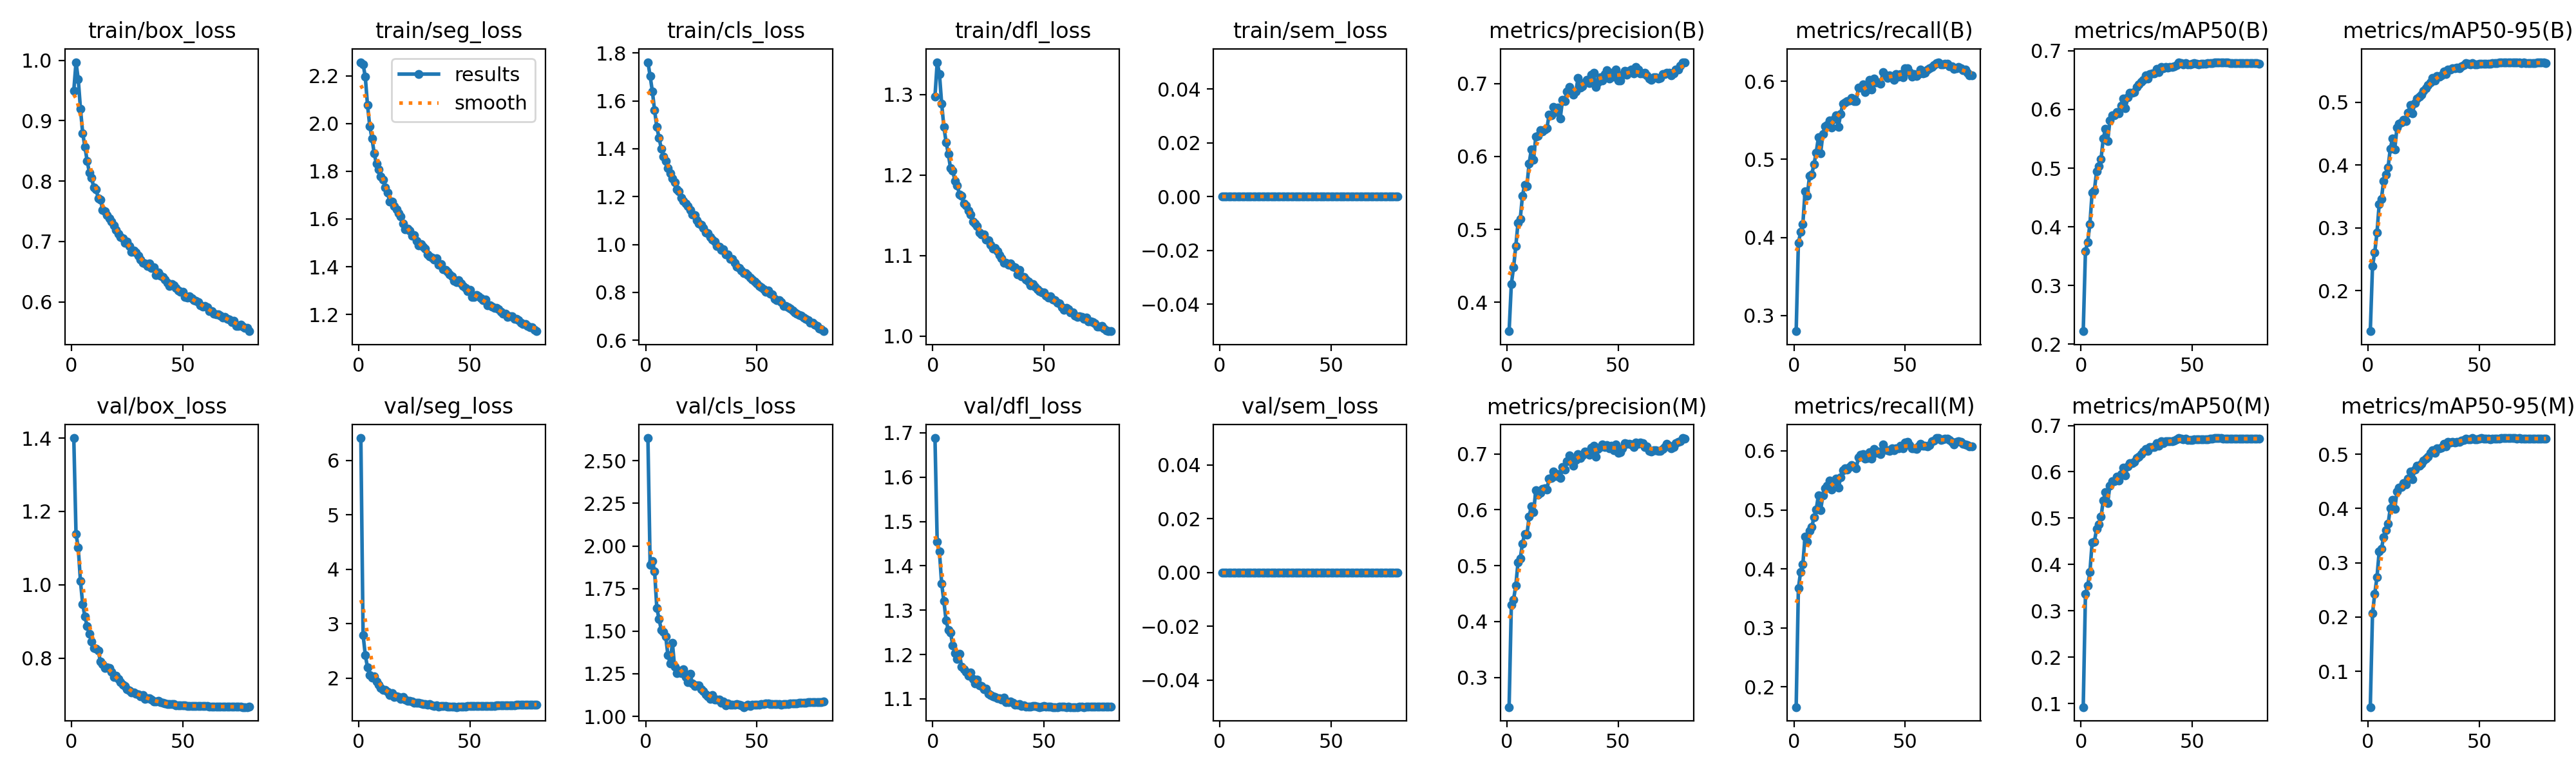

The data file committed next to this chart (first rows):
epoch, time, train/box_loss, train/seg_loss, train/cls_loss, train/dfl_loss, train/sem_loss, metrics/precision(B), metrics/recall(B), metrics/mAP50(B), metrics/mAP50-95(B), metrics/precision(M), metrics/recall(M), metrics/mAP50(M), metrics/mAP50-95(M), val/box_loss, val/seg_loss, val/cls_loss, val/dfl_loss, val/sem_loss, lr/pg0, lr/pg1, lr/pg2
1, 471.3, 0.9498, 2.257, 1.762, 1.298, 0, 0.3602, 0.2797, 0.2222, 0.1356, 0.2468, 0.1657, 0.09213, 0.03416, 1.4, 6.411, 2.634, 1.688, 0, 0.000333, 0.000333, 0.06703
2, 877.3, 0.9969, 2.248, 1.704, 1.34, 0, 0.4246, 0.3929, 0.3588, 0.2393, 0.4301, 0.3674, 0.3365, 0.2068, 1.139, 2.796, 1.89, 1.454, 0, 0.0006597, 0.0006597, 0.03403
3, 1279, 0.9688, 2.195, 1.64, 1.326, 0, 0.4477, 0.4068, 0.374, 0.261, 0.4394, 0.3949, 0.3547, 0.2432, 1.101, 2.427, 1.91, 1.432, 0, 0.0009799, 0.0009799, 0.001014
4, 1679, 0.9198, 2.076, 1.561, 1.289, 0, 0.4766, 0.417, 0.4046, 0.2921, 0.4641, 0.4079, 0.3837, 0.273, 1.01, 2.196, 1.852, 1.36, 0, 0.0009703, 0.0009703, 0.0009703
5, 2080, 0.8794, 1.989, 1.491, 1.26, 0, 0.5089, 0.4592, 0.4589, 0.3378, 0.5054, 0.4549, 0.4473, 0.3209, 0.9471, 2.06, 1.636, 1.32, 0, 0.0009604, 0.0009604, 0.0009604
6, 2482, 0.857, 1.938, 1.446, 1.241, 0, 0.514, 0.4531, 0.4618, 0.3462, 0.5124, 0.4457, 0.4492, 0.3257, 0.9127, 2.009, 1.572, 1.276, 0, 0.0009505, 0.0009505, 0.0009505
7, 2881, 0.8336, 1.875, 1.401, 1.226, 0, 0.5458, 0.4787, 0.4946, 0.375, 0.5396, 0.4645, 0.4762, 0.3468, 0.8872, 2.03, 1.508, 1.256, 0, 0.0009406, 0.0009406, 0.0009406
8, 3281, 0.8144, 1.831, 1.369, 1.208, 0, 0.5614, 0.4808, 0.5039, 0.3853, 0.5571, 0.4711, 0.4864, 0.36, 0.8665, 1.94, 1.496, 1.249, 0, 0.0009307, 0.0009307, 0.0009307
9, 3680, 0.8053, 1.807, 1.348, 1.206, 0, 0.5595, 0.4938, 0.5155, 0.3964, 0.5553, 0.4869, 0.5027, 0.3714, 0.8452, 1.875, 1.47, 1.22, 0, 0.0009208, 0.0009208, 0.0009208
10, 4079, 0.7892, 1.777, 1.319, 1.192, 0, 0.5904, 0.5088, 0.5503, 0.4261, 0.5879, 0.5007, 0.5378, 0.4007, 0.8276, 1.826, 1.358, 1.202, 0, 0.0009109, 0.0009109, 0.0009109
11, 4479, 0.7864, 1.764, 1.298, 1.187, 0, 0.6097, 0.5281, 0.5668, 0.4418, 0.6063, 0.5244, 0.556, 0.4163, 0.8249, 1.783, 1.311, 1.19, 0, 0.000901, 0.000901, 0.000901
12, 4878, 0.7716, 1.731, 1.276, 1.176, 0, 0.5955, 0.5079, 0.5466, 0.4251, 0.5953, 0.4994, 0.5328, 0.3987, 0.8198, 1.791, 1.433, 1.202, 0, 0.0008911, 0.0008911, 0.0008911
13, 5277, 0.7693, 1.71, 1.261, 1.175, 0, 0.6277, 0.5327, 0.5812, 0.4593, 0.6352, 0.5246, 0.5705, 0.4312, 0.7896, 1.747, 1.291, 1.172, 0, 0.0008812, 0.0008812, 0.0008812
14, 5675, 0.7517, 1.672, 1.23, 1.164, 0, 0.6281, 0.5422, 0.5902, 0.4657, 0.6268, 0.5361, 0.5798, 0.4386, 0.783, 1.69, 1.252, 1.166, 0, 0.0008713, 0.0008713, 0.0008713
15, 6074, 0.7504, 1.674, 1.223, 1.162, 0, 0.6365, 0.5438, 0.5903, 0.4679, 0.6306, 0.5412, 0.5801, 0.44, 0.7724, 1.727, 1.268, 1.161, 0, 0.0008614, 0.0008614, 0.0008614
16, 6472, 0.7432, 1.653, 1.196, 1.156, 0, 0.6342, 0.5503, 0.5958, 0.4722, 0.6371, 0.5496, 0.5896, 0.4472, 0.7743, 1.657, 1.255, 1.152, 0, 0.0008515, 0.0008515, 0.0008515
17, 6870, 0.7381, 1.64, 1.183, 1.151, 0, 0.6367, 0.5405, 0.5929, 0.4696, 0.639, 0.5342, 0.5811, 0.4439, 0.7722, 1.672, 1.276, 1.159, 0, 0.0008416, 0.0008416, 0.0008416
18, 7269, 0.7327, 1.625, 1.171, 1.143, 0, 0.6385, 0.5513, 0.6065, 0.4829, 0.6365, 0.5487, 0.595, 0.4548, 0.7617, 1.66, 1.229, 1.145, 0, 0.0008317, 0.0008317, 0.0008317
19, 7667, 0.7266, 1.611, 1.16, 1.14, 0, 0.6578, 0.5565, 0.6184, 0.4958, 0.6564, 0.5532, 0.6094, 0.4679, 0.7491, 1.615, 1.201, 1.134, 0, 0.0008218, 0.0008218, 0.0008218
20, 8065, 0.7193, 1.581, 1.143, 1.137, 0, 0.6563, 0.542, 0.6022, 0.4823, 0.6575, 0.5372, 0.5927, 0.4543, 0.7521, 1.653, 1.249, 1.143, 0, 0.0008119, 0.0008119, 0.0008119
21, 8463, 0.7125, 1.556, 1.125, 1.129, 0, 0.6682, 0.5581, 0.6205, 0.499, 0.6682, 0.5552, 0.6117, 0.4714, 0.7425, 1.607, 1.191, 1.131, 0, 0.000802, 0.000802, 0.000802
22, 8860, 0.7072, 1.56, 1.122, 1.127, 0, 0.6611, 0.5717, 0.6282, 0.506, 0.6604, 0.5668, 0.6183, 0.4791, 0.7343, 1.583, 1.179, 1.129, 0, 0.0007921, 0.0007921, 0.0007921
23, 9258, 0.7055, 1.552, 1.102, 1.127, 0, 0.6675, 0.5727, 0.6285, 0.5091, 0.6642, 0.5702, 0.6193, 0.4787, 0.7278, 1.58, 1.18, 1.122, 0, 0.0007822, 0.0007822, 0.0007822
24, 9656, 0.698, 1.529, 1.088, 1.12, 0, 0.6523, 0.5746, 0.6301, 0.5117, 0.6569, 0.5679, 0.6212, 0.4824, 0.7239, 1.573, 1.181, 1.123, 0, 0.0007723, 0.0007723, 0.0007723
25, 10053, 0.6997, 1.531, 1.082, 1.119, 0, 0.6774, 0.5752, 0.6381, 0.5175, 0.6768, 0.5723, 0.6296, 0.4878, 0.7145, 1.553, 1.157, 1.112, 0, 0.0007624, 0.0007624, 0.0007624
26, 10451, 0.6925, 1.507, 1.069, 1.114, 0, 0.6763, 0.5786, 0.6429, 0.5222, 0.6723, 0.5755, 0.6324, 0.4919, 0.7115, 1.555, 1.148, 1.109, 0, 0.0007525, 0.0007525, 0.0007525
27, 10849, 0.683, 1.49, 1.049, 1.109, 0, 0.6891, 0.5749, 0.6467, 0.527, 0.6871, 0.5733, 0.6385, 0.4957, 0.7053, 1.545, 1.127, 1.105, 0, 0.0007426, 0.0007426, 0.0007426
28, 11247, 0.6846, 1.494, 1.046, 1.109, 0, 0.6957, 0.5744, 0.6508, 0.5309, 0.6971, 0.5701, 0.6435, 0.5019, 0.7066, 1.533, 1.118, 1.105, 0, 0.0007327, 0.0007327, 0.0007327
29, 11644, 0.6817, 1.485, 1.03, 1.106, 0, 0.689, 0.592, 0.6578, 0.538, 0.688, 0.5893, 0.6498, 0.5074, 0.7029, 1.529, 1.102, 1.101, 0, 0.0007228, 0.0007228, 0.0007228
30, 12042, 0.6761, 1.477, 1.019, 1.1, 0, 0.6849, 0.5923, 0.6523, 0.5346, 0.6788, 0.5938, 0.6446, 0.503, 0.7003, 1.532, 1.125, 1.101, 0, 0.0007129, 0.0007129, 0.0007129
31, 12440, 0.6704, 1.451, 1.012, 1.097, 0, 0.689, 0.5964, 0.6609, 0.5415, 0.6891, 0.5939, 0.6528, 0.5103, 0.695, 1.516, 1.098, 1.099, 0, 0.000703, 0.000703, 0.000703
32, 12838, 0.6653, 1.442, 0.9946, 1.091, 0, 0.7077, 0.5861, 0.6615, 0.5409, 0.6991, 0.5872, 0.6535, 0.5104, 0.6999, 1.524, 1.098, 1.102, 0, 0.0006931, 0.0006931, 0.0006931
33, 13236, 0.6636, 1.438, 0.9895, 1.091, 0, 0.6945, 0.5897, 0.6613, 0.5427, 0.693, 0.5879, 0.654, 0.5115, 0.6892, 1.508, 1.097, 1.092, 0, 0.0006832, 0.0006832, 0.0006832
34, 13633, 0.6592, 1.431, 0.9766, 1.088, 0, 0.6963, 0.6019, 0.6689, 0.5491, 0.697, 0.5981, 0.6616, 0.5187, 0.6898, 1.495, 1.08, 1.092, 0, 0.0006733, 0.0006733, 0.0006733
35, 14029, 0.6632, 1.436, 0.9809, 1.09, 0, 0.7018, 0.5893, 0.6633, 0.5448, 0.7039, 0.5864, 0.6563, 0.5138, 0.6906, 1.504, 1.088, 1.094, 0, 0.0006634, 0.0006634, 0.0006634
36, 14426, 0.6565, 1.409, 0.9589, 1.086, 0, 0.7049, 0.6034, 0.6726, 0.5521, 0.7032, 0.6029, 0.6666, 0.5221, 0.6875, 1.485, 1.066, 1.091, 0, 0.0006535, 0.0006535, 0.0006535
37, 14823, 0.6574, 1.412, 0.9579, 1.086, 0, 0.701, 0.5989, 0.6702, 0.552, 0.6988, 0.5971, 0.6625, 0.521, 0.6809, 1.488, 1.075, 1.087, 0, 0.0006436, 0.0006436, 0.0006436
38, 15220, 0.6443, 1.389, 0.9392, 1.077, 0, 0.7124, 0.5987, 0.6729, 0.5535, 0.7117, 0.5983, 0.6659, 0.5226, 0.6808, 1.487, 1.067, 1.086, 0, 0.0006337, 0.0006337, 0.0006337
39, 15617, 0.6487, 1.387, 0.9385, 1.083, 0, 0.7147, 0.597, 0.6719, 0.5534, 0.7142, 0.5949, 0.6654, 0.5217, 0.6826, 1.489, 1.067, 1.088, 0, 0.0006238, 0.0006238, 0.0006238
40, 16014, 0.643, 1.38, 0.9245, 1.075, 0, 0.6956, 0.612, 0.6724, 0.5547, 0.6946, 0.6106, 0.6659, 0.5231, 0.6791, 1.483, 1.069, 1.084, 0, 0.0006139, 0.0006139, 0.0006139
41, 16410, 0.641, 1.368, 0.9075, 1.073, 0, 0.7015, 0.6086, 0.6722, 0.5542, 0.7083, 0.6019, 0.6658, 0.5225, 0.6785, 1.483, 1.072, 1.085, 0, 0.000604, 0.000604, 0.000604
42, 16807, 0.6371, 1.36, 0.9012, 1.07, 0, 0.7087, 0.6048, 0.6741, 0.5571, 0.7118, 0.6009, 0.6677, 0.525, 0.6754, 1.478, 1.068, 1.082, 0, 0.0005941, 0.0005941, 0.0005941
43, 17204, 0.6313, 1.342, 0.89, 1.068, 0, 0.7044, 0.6081, 0.676, 0.5589, 0.7169, 0.6002, 0.6696, 0.5262, 0.6746, 1.476, 1.063, 1.082, 0, 0.0005842, 0.0005842, 0.0005842
44, 17602, 0.626, 1.334, 0.88, 1.063, 0, 0.7129, 0.6062, 0.6798, 0.562, 0.7122, 0.6039, 0.6728, 0.5288, 0.6747, 1.471, 1.054, 1.083, 0, 0.0005743, 0.0005743, 0.0005743
45, 17999, 0.6295, 1.343, 0.8791, 1.064, 0, 0.7182, 0.6018, 0.6791, 0.5609, 0.7158, 0.6009, 0.671, 0.528, 0.674, 1.476, 1.061, 1.084, 0, 0.0005644, 0.0005644, 0.0005644
46, 18397, 0.6271, 1.331, 0.8721, 1.062, 0, 0.7072, 0.6095, 0.6769, 0.5598, 0.7098, 0.6044, 0.6696, 0.5273, 0.6739, 1.484, 1.068, 1.084, 0, 0.0005545, 0.0005545, 0.0005545
47, 18794, 0.6228, 1.318, 0.8618, 1.059, 0, 0.7152, 0.606, 0.679, 0.5619, 0.7151, 0.6038, 0.6714, 0.5292, 0.6716, 1.484, 1.062, 1.082, 0, 0.0005446, 0.0005446, 0.0005446
48, 19191, 0.6184, 1.312, 0.8525, 1.056, 0, 0.7092, 0.6096, 0.6768, 0.5598, 0.7069, 0.6087, 0.6692, 0.5274, 0.6709, 1.485, 1.07, 1.081, 0, 0.0005347, 0.0005347, 0.0005347
49, 19588, 0.6165, 1.298, 0.8442, 1.054, 0, 0.7195, 0.6057, 0.677, 0.5602, 0.7165, 0.6045, 0.6688, 0.5277, 0.6711, 1.487, 1.068, 1.082, 0, 0.0005248, 0.0005248, 0.0005248
50, 19985, 0.6163, 1.303, 0.838, 1.054, 0, 0.7042, 0.6166, 0.6781, 0.5607, 0.7016, 0.6143, 0.6694, 0.5283, 0.6712, 1.491, 1.069, 1.084, 0, 0.0005149, 0.0005149, 0.0005149
51, 20382, 0.6085, 1.272, 0.8272, 1.05, 0, 0.7047, 0.6171, 0.6787, 0.5614, 0.7027, 0.6153, 0.6704, 0.5292, 0.6703, 1.489, 1.07, 1.083, 0, 0.000505, 0.000505, 0.000505
52, 20779, 0.607, 1.273, 0.8216, 1.048, 0, 0.712, 0.6118, 0.678, 0.5609, 0.7103, 0.6103, 0.6707, 0.5282, 0.6694, 1.488, 1.071, 1.082, 0, 0.0004951, 0.0004951, 0.0004951
53, 21176, 0.6088, 1.283, 0.8133, 1.049, 0, 0.7179, 0.6064, 0.6773, 0.561, 0.7188, 0.6044, 0.6704, 0.5284, 0.6698, 1.49, 1.073, 1.082, 0, 0.0004852, 0.0004852, 0.0004852
54, 21573, 0.6064, 1.275, 0.8029, 1.045, 0, 0.7126, 0.6093, 0.6775, 0.561, 0.7181, 0.6045, 0.6697, 0.5281, 0.6697, 1.494, 1.077, 1.081, 0, 0.0004753, 0.0004753, 0.0004753
55, 21971, 0.6024, 1.268, 0.8069, 1.045, 0, 0.7177, 0.6067, 0.6778, 0.5611, 0.7178, 0.603, 0.6695, 0.5278, 0.6689, 1.491, 1.075, 1.082, 0, 0.0004654, 0.0004654, 0.0004654
56, 22367, 0.602, 1.26, 0.7947, 1.041, 0, 0.7189, 0.6097, 0.6783, 0.5615, 0.7173, 0.6075, 0.67, 0.5286, 0.6689, 1.492, 1.073, 1.081, 0, 0.0004555, 0.0004555, 0.0004555
57, 22763, 0.5997, 1.261, 0.7904, 1.041, 0, 0.7142, 0.615, 0.6785, 0.5623, 0.7126, 0.6116, 0.6703, 0.5288, 0.6694, 1.492, 1.072, 1.082, 0, 0.0004456, 0.0004456, 0.0004456
58, 23158, 0.5945, 1.238, 0.7724, 1.036, 0, 0.7229, 0.6101, 0.679, 0.5625, 0.7205, 0.6082, 0.671, 0.5289, 0.6695, 1.492, 1.071, 1.082, 0, 0.0004357, 0.0004357, 0.0004357
59, 23556, 0.5917, 1.238, 0.7672, 1.033, 0, 0.719, 0.6108, 0.6793, 0.5626, 0.7175, 0.6087, 0.6714, 0.529, 0.6696, 1.493, 1.071, 1.083, 0, 0.0004258, 0.0004258, 0.0004258
60, 23952, 0.5934, 1.234, 0.7684, 1.035, 0, 0.714, 0.6149, 0.6802, 0.5635, 0.7198, 0.6077, 0.6725, 0.5297, 0.6689, 1.494, 1.07, 1.082, 0, 0.0004159, 0.0004159, 0.0004159
... 20 more rows
